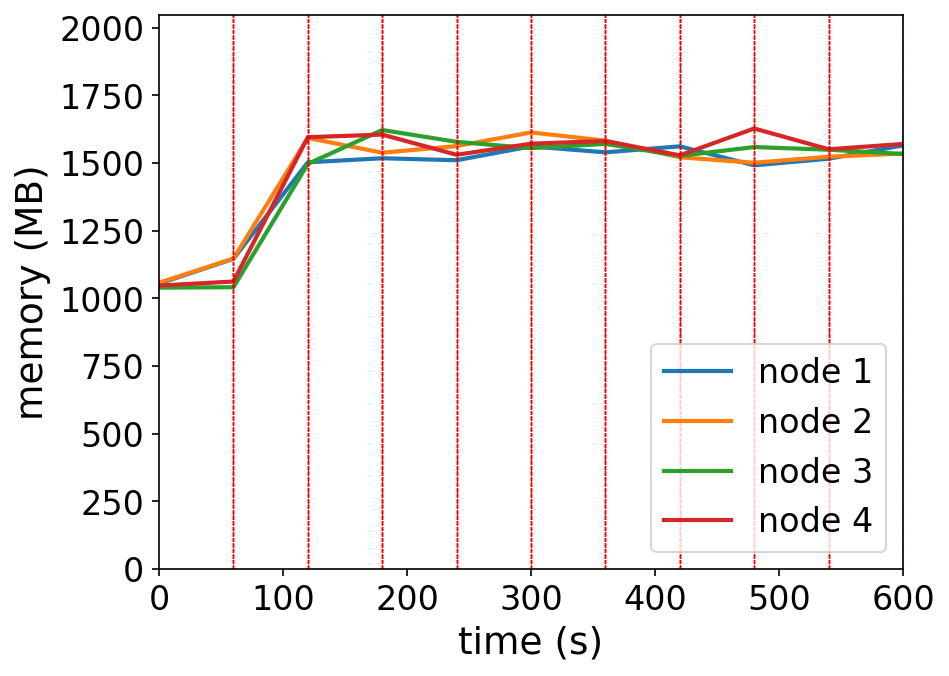

The file beside this chart, header and first rows:
timestamp, ppgcc-m02_pod_amount, ppgcc-m02_memory, ppgcc-m02_cpu, ppgcc-m03_pod_amount, ppgcc-m03_memory, ppgcc-m03_cpu, ppgcc-m04_pod_amount, ppgcc-m04_memory, ppgcc-m04_cpu, ppgcc-m05_pod_amount, ppgcc-m05_memory, ppgcc-m05_cpu
0, 10, 1079680, 349411828, 10, 1083112, 372304018, 10, 1064520, 457144890, 10, 1072504, 434683065
60, 10, 1173664, 127114275, 10, 1174720, 108479122, 10, 1066236, 68477802, 10, 1087816, 62068713
120, 9, 1538776, 1054497793, 11, 1630780, 1222119371, 11, 1532724, 1001508740, 9, 1633768, 1145637995
180, 9, 1554088, 1091479788, 10, 1574972, 1255518882, 11, 1660896, 1281860772, 10, 1643536, 1302163320
240, 9, 1546528, 1075091724, 10, 1600316, 1290294568, 11, 1616016, 1273876166, 10, 1567240, 1228789284
300, 10, 1599064, 1172749018, 10, 1651664, 1307133744, 10, 1592256, 1165311173, 10, 1609196, 1307552664
360, 9, 1576360, 1138174878, 10, 1620644, 1218078848, 11, 1608360, 1208457133, 10, 1619228, 1313952165
420, 10, 1599196, 1231873612, 10, 1557696, 1345282092, 10, 1562952, 1249489612, 10, 1565108, 1210062426
480, 10, 1527284, 1148366289, 10, 1536972, 1187142234, 10, 1596480, 1361512611, 10, 1666616, 1250244959
540, 11, 1552364, 1153786532, 10, 1559808, 1240286997, 9, 1586316, 1228396448, 10, 1588076, 1306770902
600, 10, 1602600, 1251878764, 9, 1571820, 1188244139, 10, 1570308, 1161014992, 11, 1608140, 1292313557
